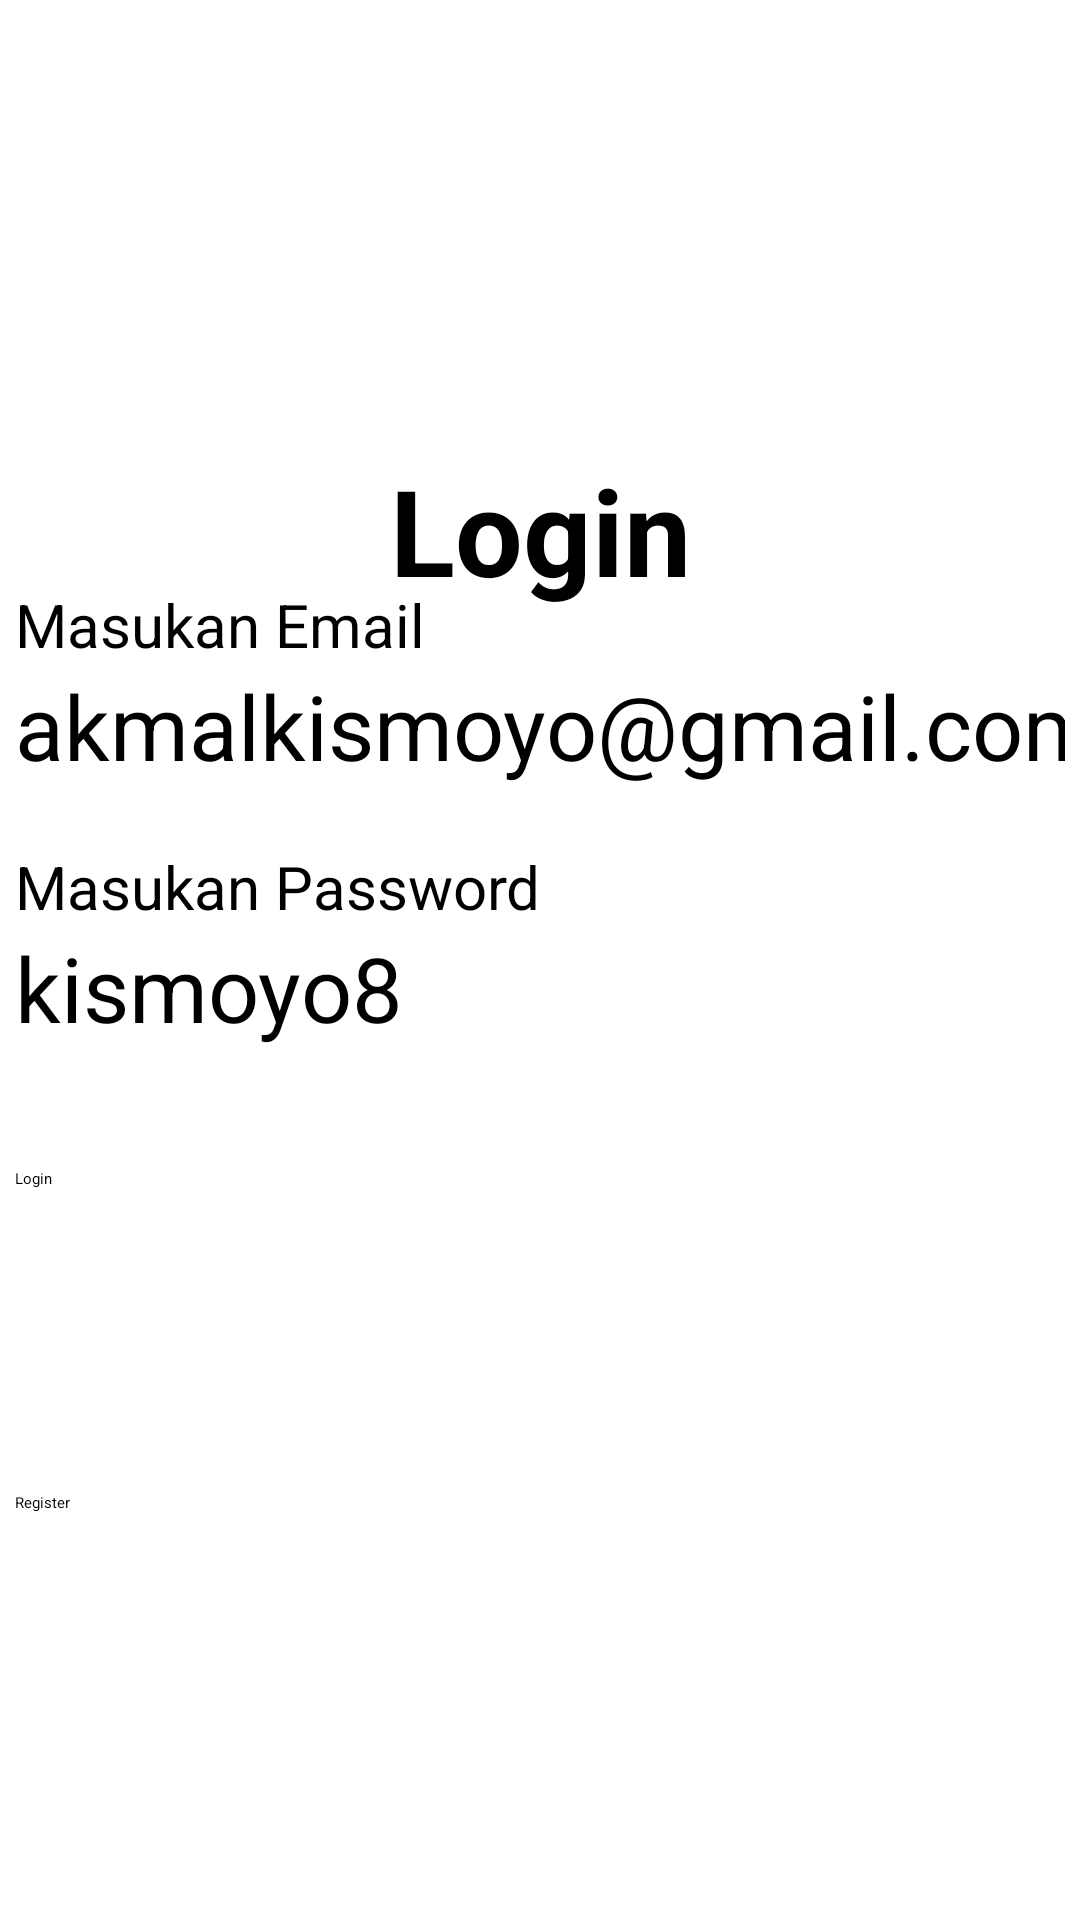

Here is an Android app screen rendered from its layout file. Give the layout XML and the strings, colors and styles it references.
<!-- AndroidManifest.xml: application theme Theme.MobileApps -->
<!-- res/layout/fragment_login.xml -->
<?xml version="1.0" encoding="utf-8"?>
<androidx.constraintlayout.widget.ConstraintLayout xmlns:android="http://schemas.android.com/apk/res/android"
    xmlns:app="http://schemas.android.com/apk/res-auto"
    xmlns:tools="http://schemas.android.com/tools"
    android:layout_width="match_parent"
    android:layout_height="match_parent"
    tools:context=".ui.login.LoginFragment">

    
    <TextView
        android:id="@+id/textView"
        android:layout_width="wrap_content"
        android:layout_height="wrap_content"
        android:layout_marginTop="150dp"
        android:text="Login"
        android:textSize="40dp"
        android:textStyle="bold"
        app:layout_constraintEnd_toEndOf="parent"
        app:layout_constraintStart_toStartOf="parent"
        app:layout_constraintTop_toTopOf="parent" />

    <LinearLayout
        android:layout_width="wrap_content"
        android:layout_height="454dp"
        android:orientation="vertical"
        app:layout_constraintBottom_toBottomOf="parent"
        app:layout_constraintEnd_toEndOf="parent"
        app:layout_constraintStart_toStartOf="parent"
        app:layout_constraintTop_toBottomOf="@+id/textView">

        <TextView
            android:id="@+id/text3"
            android:layout_width="match_parent"
            android:layout_height="wrap_content"
            android:text="Masukan Email"
            android:textSize="20dp" />

        <EditText
            android:id="@+id/et_email"
            android:layout_width="match_parent"
            android:layout_height="wrap_content"
            android:ems="10"
            android:inputType="text"
            android:text="akmalkismoyo@gmail.com"
            android:textSize="30dp" />

        <TextView
            android:id="@+id/text"
            android:layout_width="match_parent"
            android:layout_height="wrap_content"
            android:layout_marginTop="20dp"
            android:text="Masukan Password"
            android:textSize="20dp" />

        <EditText
            android:id="@+id/et_password"
            android:layout_width="match_parent"
            android:layout_height="wrap_content"
            android:ems="10"
            android:inputType="text"
            android:text="kismoyo8"
            android:textSize="30dp" />

        <Button
            android:id="@+id/button_login"
            android:layout_width="match_parent"
            android:layout_height="68dp"
            android:layout_marginTop="40dp"
            android:text="Login" />
        <Button
            android:id="@+id/button_register"
            android:layout_width="match_parent"
            android:layout_height="68dp"
            android:layout_marginTop="40dp"
            android:text="Register" />
    </LinearLayout>

</androidx.constraintlayout.widget.ConstraintLayout>
<!-- resources referenced by this layout -->
<resources>

</resources>
